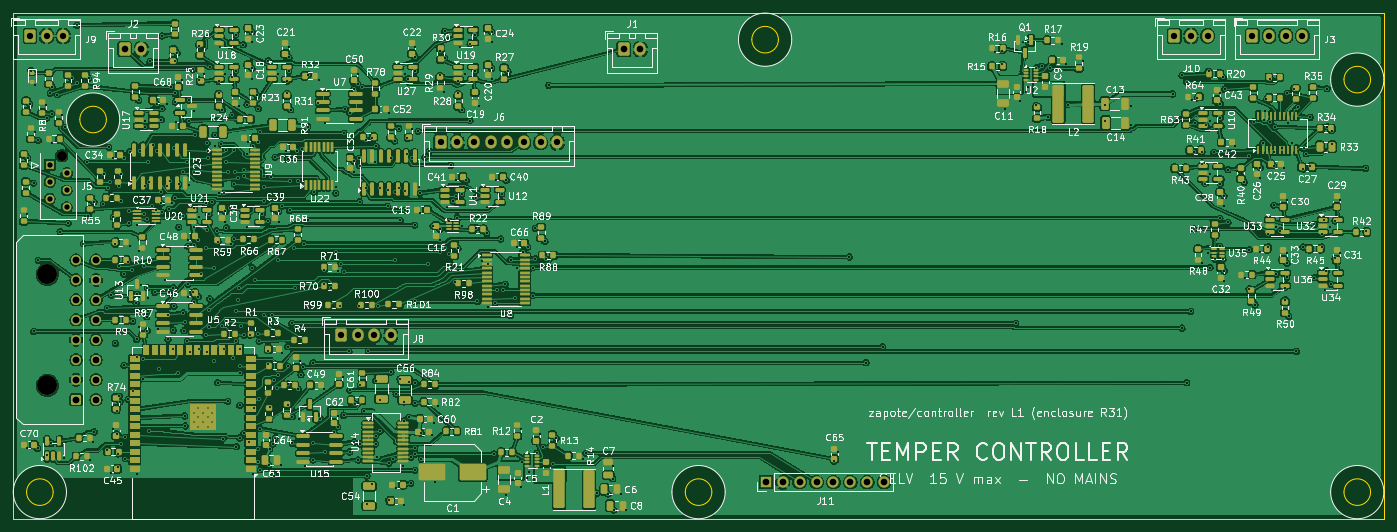
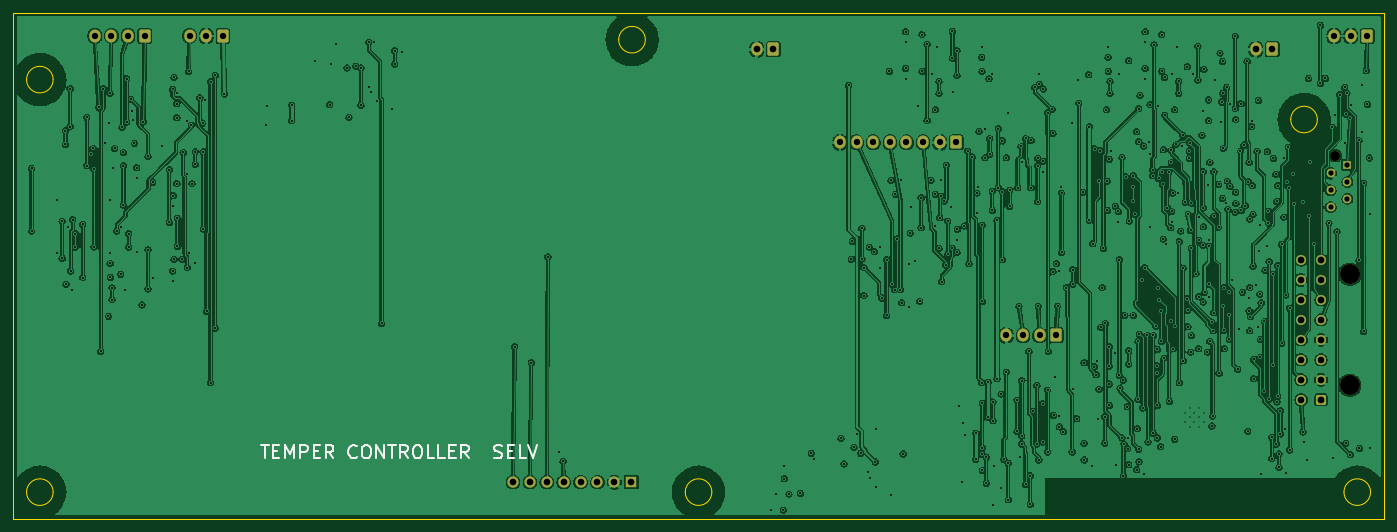
Circuit board: 11 layer files. Board 206.0 x 76.0 mm.
- bottom_copper: controller-B_Cu.gbl (622866 bytes)
- bottom_mask: controller-B_Mask.gbs (3219 bytes)
- paste: controller-B_Paste.gbp (455 bytes)
- bottom_silk: controller-B_Silkscreen.gbo (10453 bytes)
- outline: controller-Edge_Cuts.gm1 (1579 bytes)
- top_copper: controller-F_Cu.gtl (1358225 bytes)
- top_mask: controller-F_Mask.gts (29057 bytes)
- paste: controller-F_Paste.gtp (26588 bytes)
- top_silk: controller-F_Silkscreen.gto (371084 bytes)
- drill: controller-NPTH.drl (437 bytes)
- drill: controller-PTH.drl (11612 bytes)

=== bottom_copper: controller-B_Cu.gbl (622866 bytes, source omitted) ===
=== bottom_mask: controller-B_Mask.gbs (3219 bytes, source withheld) ===
=== paste: controller-B_Paste.gbp ===
%TF.GenerationSoftware,KiCad,Pcbnew,10.0.4*%
%TF.CreationDate,2026-10-10T09:37:40-06:00*%
%TF.ProjectId,controller,636f6e74-726f-46c6-9c65-722e6b696361,rev?*%
%TF.SameCoordinates,Original*%
%TF.FileFunction,Paste,Bot*%
%TF.FilePolarity,Positive*%
%FSLAX46Y46*%
G04 Gerber Fmt 4.6, Leading zero omitted, Abs format (unit mm)*
G04 Created by KiCad (PCBNEW 10.0.4) date 2026-10-10 09:37:40*
%MOMM*%
%LPD*%
G01*
G04 APERTURE LIST*
G04 APERTURE END LIST*
M02*

=== bottom_silk: controller-B_Silkscreen.gbo (10453 bytes, source omitted) ===
=== outline: controller-Edge_Cuts.gm1 ===
%TF.GenerationSoftware,KiCad,Pcbnew,10.0.4*%
%TF.CreationDate,2026-10-10T09:37:40-06:00*%
%TF.ProjectId,controller,636f6e74-726f-46c6-9c65-722e6b696361,rev?*%
%TF.SameCoordinates,Original*%
%TF.FileFunction,Profile,NP*%
%FSLAX46Y46*%
G04 Gerber Fmt 4.6, Leading zero omitted, Abs format (unit mm)*
G04 Created by KiCad (PCBNEW 10.0.4) date 2026-10-10 09:37:40*
%MOMM*%
%LPD*%
G01*
G04 APERTURE LIST*
%TA.AperFunction,Profile*%
%ADD10C,0.100000*%
%TD*%
G04 APERTURE END LIST*
D10*
X20000000Y-20000000D02*
X226000000Y-20000000D01*
X20000000Y-96000000D02*
X20000000Y-20000000D01*
X26000000Y-92000000D02*
G75*
G02*
X22000000Y-92000000I-2000000J0D01*
G01*
X22000000Y-92000000D02*
G75*
G02*
X26000000Y-92000000I2000000J0D01*
G01*
X34000000Y-36000000D02*
G75*
G02*
X30000000Y-36000000I-2000000J0D01*
G01*
X30000000Y-36000000D02*
G75*
G02*
X34000000Y-36000000I2000000J0D01*
G01*
X125000000Y-92000000D02*
G75*
G02*
X121000000Y-92000000I-2000000J0D01*
G01*
X121000000Y-92000000D02*
G75*
G02*
X125000000Y-92000000I2000000J0D01*
G01*
X135000000Y-24000000D02*
G75*
G02*
X131000000Y-24000000I-2000000J0D01*
G01*
X131000000Y-24000000D02*
G75*
G02*
X135000000Y-24000000I2000000J0D01*
G01*
X224000000Y-30000000D02*
G75*
G02*
X220000000Y-30000000I-2000000J0D01*
G01*
X220000000Y-30000000D02*
G75*
G02*
X224000000Y-30000000I2000000J0D01*
G01*
X224000000Y-92000000D02*
G75*
G02*
X220000000Y-92000000I-2000000J0D01*
G01*
X220000000Y-92000000D02*
G75*
G02*
X224000000Y-92000000I2000000J0D01*
G01*
X226000000Y-20000000D02*
X226000000Y-96000000D01*
X226000000Y-96000000D02*
X20000000Y-96000000D01*
M02*

=== top_copper: controller-F_Cu.gtl (1358225 bytes, source omitted) ===
=== top_mask: controller-F_Mask.gts (29057 bytes, source omitted) ===
=== paste: controller-F_Paste.gtp (26588 bytes, source omitted) ===
=== top_silk: controller-F_Silkscreen.gto (371084 bytes, source omitted) ===
=== drill: controller-NPTH.drl ===
M48
; DRILL file KiCad 10.0.4 date 2026-10-10T09:37:40
; FORMAT={-:-/ absolute / metric / decimal}
; #@! TF.CreationDate,2026-10-10T09:37:40-06:00
; #@! TF.GenerationSoftware,Kicad,Pcbnew,10.0.4
; #@! TF.FileFunction,NonPlated,1,4,NPTH
FMAT,2
METRIC
; #@! TA.AperFunction,NonPlated,NPTH,ComponentDrill
T1C1.500
; #@! TA.AperFunction,NonPlated,NPTH,ComponentDrill
T2C3.000
%
G90
G05
T1
X27.28Y-41.425
T2
X25.115Y-59.24
X25.115Y-75.94
M30

=== drill: controller-PTH.drl (11612 bytes, source omitted) ===
